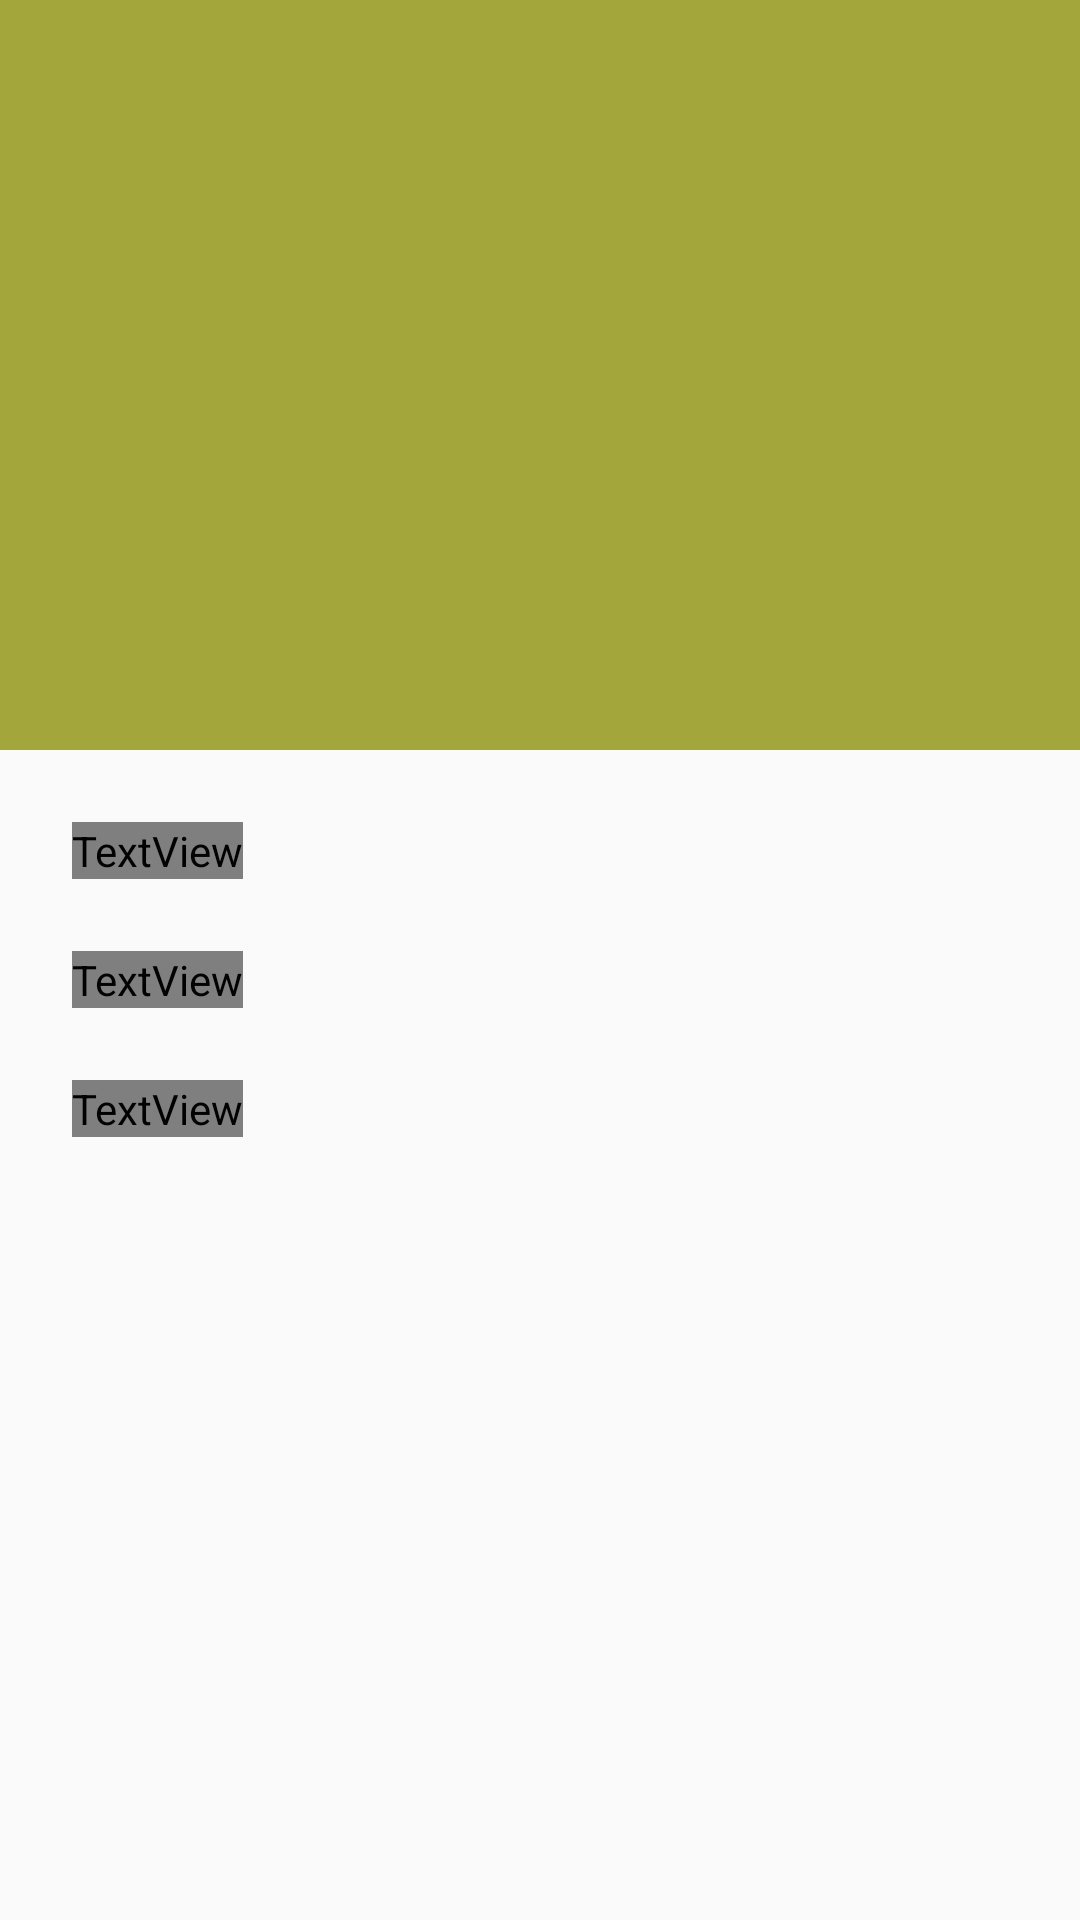

Write the Android layout XML for this screen, with the resource values it uses.
<!-- AndroidManifest.xml: application theme AppTheme.NoActionBar -->
<!-- res/layout/fragment_character_detail.xml -->
<?xml version="1.0" encoding="utf-8"?>
<layout xmlns:android="http://schemas.android.com/apk/res/android"
    xmlns:app="http://schemas.android.com/apk/res-auto"
    xmlns:tools="http://schemas.android.com/tools">

    <data>
        <variable
            name="character"
            type="com.test.marvel.domain.Character" />
    </data>

    <androidx.coordinatorlayout.widget.CoordinatorLayout
        android:layout_width="match_parent"
        android:layout_height="match_parent"
        android:fitsSystemWindows="true">

        <com.google.android.material.appbar.AppBarLayout
            android:id="@+id/app_bar"
            android:layout_width="match_parent"
            android:layout_height="250dp"
            android:fitsSystemWindows="true"
            android:theme="@style/AppTheme.NoActionBar">
            

            <com.google.android.material.appbar.CollapsingToolbarLayout
                android:id="@+id/toolbar_layout"
                android:layout_width="match_parent"
                android:layout_height="match_parent"
                android:fitsSystemWindows="true"
                app:contentScrim="?attr/colorPrimary"
                app:layout_scrollFlags="scroll|exitUntilCollapsed"
                app:toolbarId="@+id/toolbar">

                <androidx.constraintlayout.widget.ConstraintLayout
                    android:layout_width="match_parent"
                    android:layout_height="match_parent"
                    android:clickable="true"
                    android:foreground="?attr/selectableItemBackground"
                    android:orientation="vertical"
                    app:layout_collapseMode="parallax">
                    


                    <androidx.appcompat.widget.AppCompatImageView
                        android:id="@+id/profile_image"
                        loadImageUrl="@{character.thumbnail}"
                        android:layout_width="match_parent"
                        android:layout_height="match_parent"
                        android:scaleType="centerCrop"
                        android:src="@drawable/placeholder"
                        app:layout_constraintBottom_toBottomOf="parent"
                        app:layout_constraintEnd_toEndOf="parent"
                        app:layout_constraintStart_toStartOf="parent"
                        app:layout_constraintTop_toTopOf="parent" />
                </androidx.constraintlayout.widget.ConstraintLayout>



                <androidx.appcompat.widget.Toolbar
                    android:id="@+id/toolbar"
                    android:layout_width="match_parent"
                    android:layout_height="?attr/actionBarSize"
                    app:layout_collapseMode="pin">

                    <TextView
                        android:id="@+id/custom_title"
                        android:layout_marginStart="8dp"
                        android:layout_marginEnd="8dp"
                        android:layout_width="match_parent"
                        android:layout_height="wrap_content"
                        android:gravity="center"
                        android:text="@{character.name}"
                        android:textColor="@android:color/white"
                        android:textSize="22sp"
                        android:maxLines="1"
                        android:textStyle="bold"
                        android:ellipsize="end"
                        />

                </androidx.appcompat.widget.Toolbar>


            </com.google.android.material.appbar.CollapsingToolbarLayout>
        </com.google.android.material.appbar.AppBarLayout>

        <androidx.core.widget.NestedScrollView
            android:paddingBottom="?attr/actionBarSize"
            android:layout_width="match_parent"
            android:layout_height="match_parent"
            app:layout_behavior="@string/appbar_scrolling_view_behavior">

            <androidx.constraintlayout.widget.ConstraintLayout
                android:layout_width="match_parent"
                android:layout_height="match_parent">



                <TextView
                    android:id="@+id/tv_web_detail"
                    android:layout_width="wrap_content"
                    android:layout_height="wrap_content"
                    android:layout_marginStart="24dp"
                    android:layout_marginLeft="24dp"
                    android:layout_marginTop="24dp"
                    android:textColor="@color/blue_link"
                    android:textStyle="italic"
                    app:layout_constraintStart_toStartOf="parent"
                    app:layout_constraintTop_toTopOf="parent" />

                <TextView
                    android:id="@+id/tv_wiki"
                    android:layout_width="wrap_content"
                    android:layout_height="wrap_content"
                    android:layout_marginStart="24dp"
                    android:layout_marginLeft="24dp"
                    android:layout_marginTop="24dp"
                    android:textColor="@color/blue_link"
                    android:textStyle="italic"
                    app:layout_constraintStart_toStartOf="parent"
                    app:layout_constraintTop_toBottomOf="@+id/tv_web_detail" />

                <TextView
                    android:id="@+id/tv_comic"
                    android:layout_width="wrap_content"
                    android:layout_height="wrap_content"
                    android:layout_marginStart="24dp"
                    android:layout_marginLeft="24dp"
                    android:layout_marginTop="24dp"
                    android:textColor="@color/blue_link"
                    android:textStyle="italic"
                    app:layout_constraintStart_toStartOf="parent"
                    app:layout_constraintTop_toBottomOf="@+id/tv_wiki" />

            </androidx.constraintlayout.widget.ConstraintLayout>

        </androidx.core.widget.NestedScrollView>

    </androidx.coordinatorlayout.widget.CoordinatorLayout>
</layout>
<!-- resources referenced by this layout -->
<resources>
  <style name="AppTheme.NoActionBar">
          <item name="windowActionBar">false</item>
          <item name="windowNoTitle">true</item>
      </style>
</resources>
